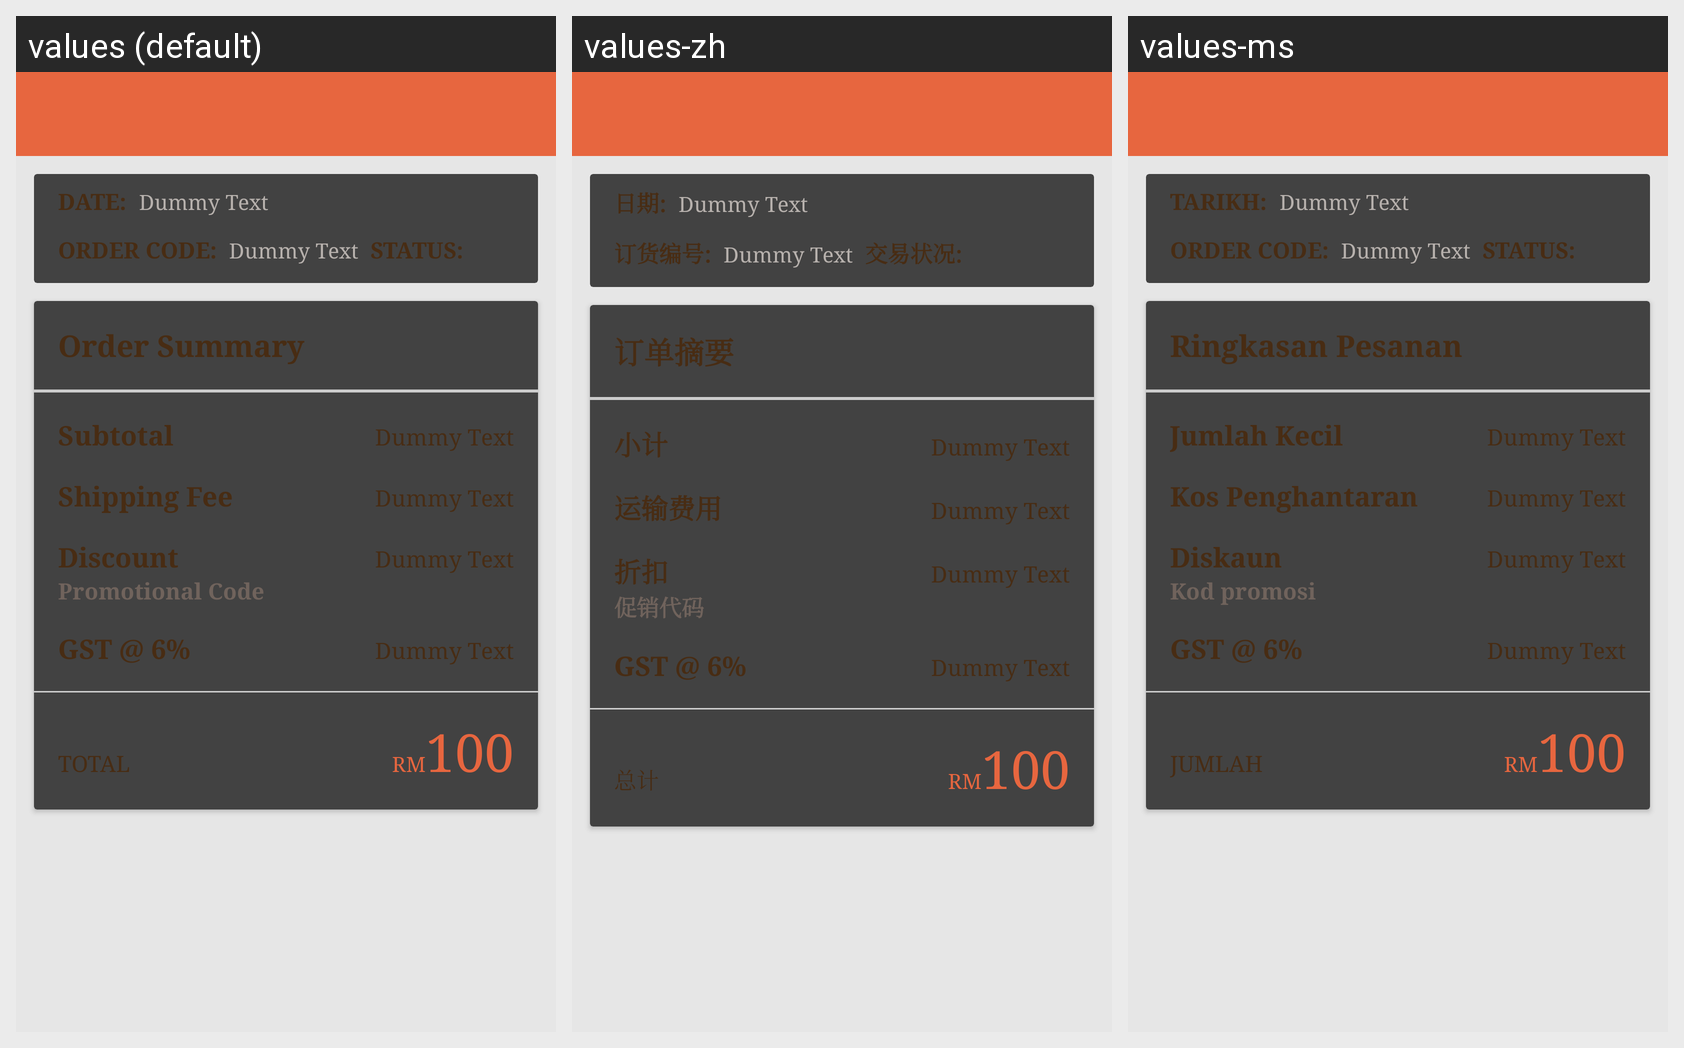

The Android screen above is rendered under several locales of the same app. Produce the string resources it draws, with the default and per-locale values.
Android screen res/layout/activity_order_history_details.xml rendered under 3 locales, left to right: values (default), values-zh, values-ms. Device: Nexus 5 (rendered at 1080×1920; each locale shown at half size, 540×960, under a caption strip naming it); theme AppTheme.
Strings drawn on this screen, with the default value and each locale's value (text and hints the layout hard-codes, and strings that could not be matched under every locale, appear in the picture but are not listed):

date_large
  values: DATE:
  values-zh: 日期:
  values-ms: TARIKH:

dummy
  values: Dummy Text
  values-zh: Dummy Text
  values-ms: Dummy Text

order_code
  values: ORDER CODE:
  values-zh: 订货编号:
  values-ms: ORDER CODE:

status
  values: STATUS:
  values-zh: 交易状况:
  values-ms: STATUS:

order_summary
  values: Order Summary
  values-zh: 订单摘要
  values-ms: Ringkasan Pesanan

subtotal
  values: Subtotal
  values-zh: 小计
  values-ms: Jumlah Kecil

shipping_fee
  values: Shipping Fee
  values-zh: 运输费用
  values-ms: Kos Penghantaran

discount
  values: Discount
  values-zh: 折扣
  values-ms: Diskaun

promotional_code
  values: Promotional Code
  values-zh: 促销代码
  values-ms: Kod promosi

gst_six_percent
  values: GST @ 6%
  values-zh: GST @ 6%
  values-ms: GST @ 6%

total
  values: TOTAL
  values-zh: 总计
  values-ms: JUMLAH

rm
  values: RM
  values-zh: RM
  values-ms: RM
